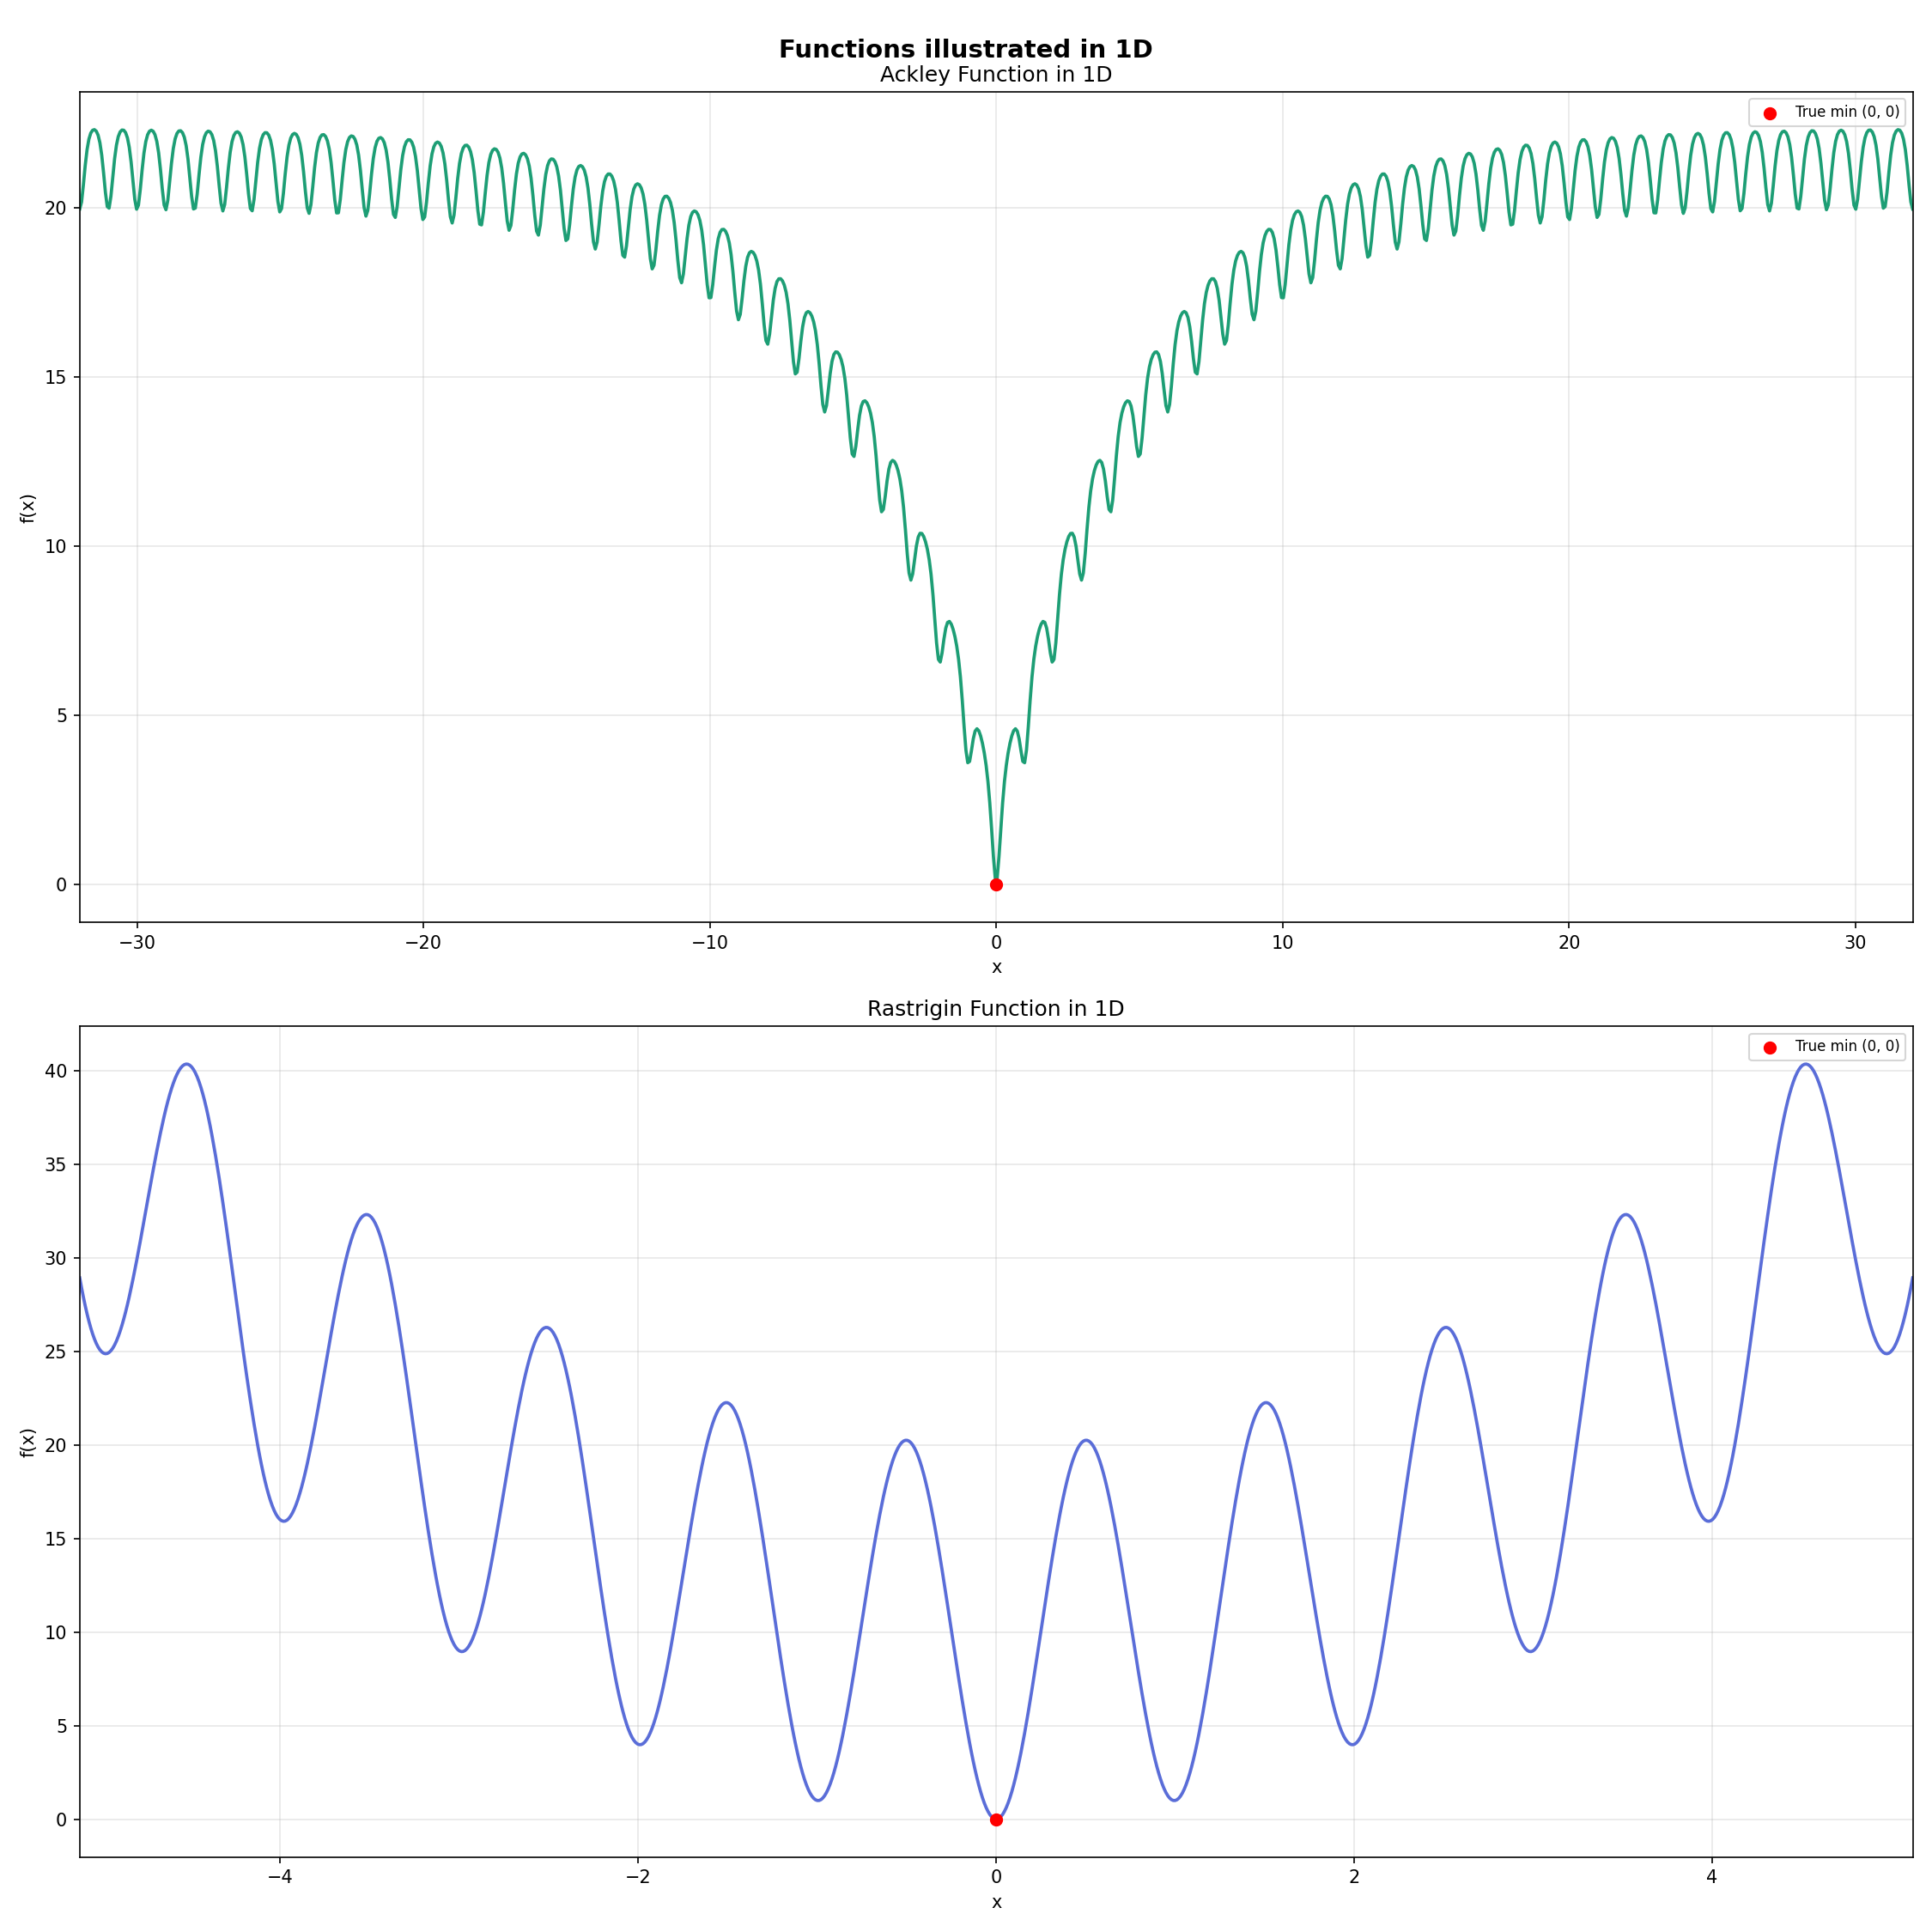

Python code for this plot:
import sys
from pathlib import Path
sys.path.append(str(Path(__file__).resolve().parent.parent))

import numpy as np
import matplotlib.pyplot as plt
import matplotlib.colors as mcolors
import matplotlib.patches as mpatches

from bc_algorithms import ackley, rastrigin


# Ackley function in 1D
def ackley_1d(ax, res=1000, domain=(-32, 32)):
    lo, hi = domain
    lin = np.linspace(lo, hi, res)
    x = lin.reshape(-1, 1) # shape (res, 1) so ackley treats each point as d=1
    y = ackley(x)

    ax.plot(lin, y, color="#1D9E75", linewidth=1.8)
    ax.scatter(0, ackley(np.array([[0.0]]))[0], color="red", s=40, zorder=3, label="True min (0, 0)") # mark true min

    ax.set_title("Ackley Function in 1D")
    ax.set_xlabel("x")
    ax.set_ylabel("f(x)")
    ax.set_xlim(lo, hi)
    ax.legend(fontsize=8)
    ax.grid(alpha=0.3)

# Rastrigin function in 1D
def rastrigin_1d(ax, res=1000, domain=(-5.12, 5.12)):
    lo, hi = domain
    lin = np.linspace(lo, hi, res)
    x = lin.reshape(-1, 1) # shape (res, 1) so rastrigin treats each point as d=1
    y = rastrigin(x)

    ax.plot(lin, y, color="#5A6DD8", linewidth=1.8)
    ax.scatter(0, rastrigin(np.array([[0.0]]))[0], color="red", s=40, zorder=3, label="True min (0, 0)") # mark true min

    ax.set_title("Rastrigin Function in 1D")
    ax.set_xlabel("x")
    ax.set_ylabel("f(x)")
    ax.set_xlim(lo, hi)
    ax.legend(fontsize=8)
    ax.grid(alpha=0.3)


def main():
    # create blank canvas
    fig = plt.figure(figsize=(15,15))
    fig.suptitle("Functions illustrated in 1D", fontsize=14, fontweight="bold")

    # 2x2 figure panels
    ax1 = fig.add_subplot(2,1,1)
    ax2 = fig.add_subplot(2,1,2)

    # plot graphs
    ackley_1d(ax1)
    rastrigin_1d(ax2)

    plt.tight_layout()
    plt.savefig("function_plot.png", dpi=150) # save png to folder

if __name__ == "__main__":
    main()
